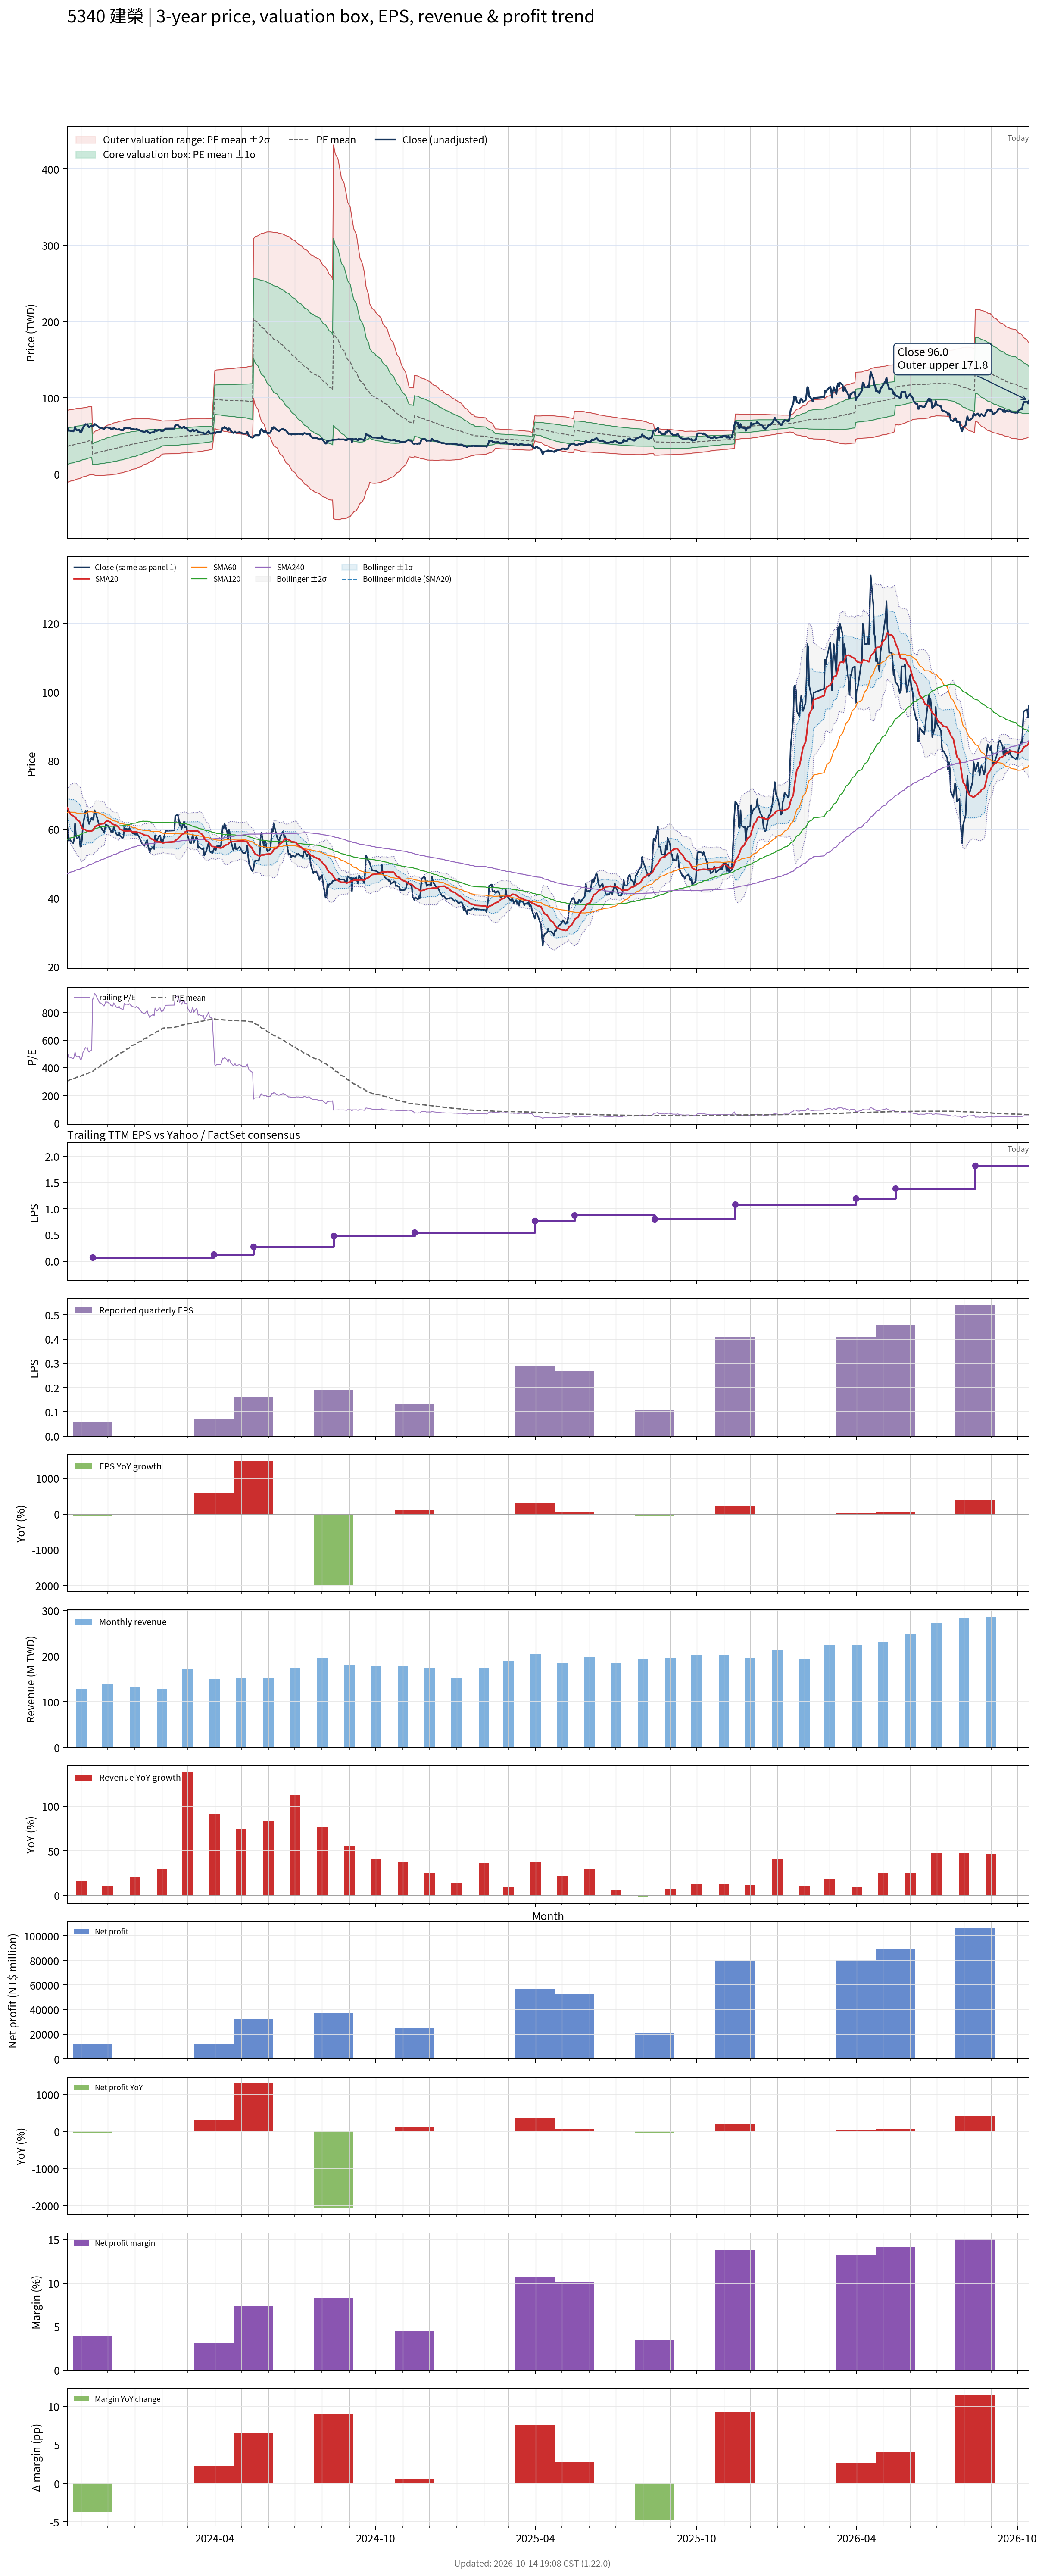

The data file committed next to this chart (first rows):
# chart-version: skill-stock-dynamic-val…
date, close, available_date, period_end, eps, ttm_eps, pe, pe_mean, pe_std, price_m2, price_m1, price_mean, price_p1, price_p2, forward_eps, forward_pe, forward_pe_mean, forward_pe_std, forward_price_m2, forward_price_m1, forward_price_mean, forward_price_p1, forward_price_p2, sma20
2023-10-16, 61.3, 2023-08-14, 2023-06-30, -0.01, 0.12, 510.8, 302.9, 196.7, -10.87, 12.74, 36.34, 59.95, 83.55, , , , , , , , , , 66.37
2023-10-17, 59.4, 2023-08-14, 2023-06-30, -0.01, 0.12, 495, 306.1, 196.6, -10.45, 13.14, 36.74, 60.33, 83.92, , , , , , , , , , 65.94
2023-10-18, 56.7, 2023-08-14, 2023-06-30, -0.01, 0.12, 472.5, 309.2, 196.3, -10, 13.55, 37.11, 60.66, 84.21, , , , , , , , , , 65.33
2023-10-19, 57.3, 2023-08-14, 2023-06-30, -0.01, 0.12, 477.5, 312.4, 195.9, -9.529, 13.98, 37.49, 61, 84.5, , , , , , , , , , 64.84
2023-10-20, 56.7, 2023-08-14, 2023-06-30, -0.01, 0.12, 472.5, 315.5, 195.4, -9.047, 14.41, 37.86, 61.31, 84.77, , , , , , , , , , 64.37
2023-10-23, 56, 2023-08-14, 2023-06-30, -0.01, 0.12, 466.7, 318.6, 194.9, -8.544, 14.84, 38.23, 61.62, 85, , , , , , , , , , 63.95
2023-10-24, 57.3, 2023-08-14, 2023-06-30, -0.01, 0.12, 477.5, 321.7, 194.4, -8.057, 15.27, 38.6, 61.93, 85.26, , , , , , , , , , 63.68
2023-10-25, 61.8, 2023-08-14, 2023-06-30, -0.01, 0.12, 515, 325.1, 194.2, -7.581, 15.72, 39.02, 62.31, 85.61, , , , , , , , , , 63.64
2023-10-26, 58.4, 2023-08-14, 2023-06-30, -0.01, 0.12, 486.7, 328.4, 193.6, -7.059, 16.17, 39.4, 62.63, 85.87, , , , , , , , , , 63.32
2023-10-27, 57.5, 2023-08-14, 2023-06-30, -0.01, 0.12, 479.2, 331.5, 192.9, -6.512, 16.64, 39.78, 62.93, 86.08, , , , , , , , , , 62.84
2023-10-30, 57.9, 2023-08-14, 2023-06-30, -0.01, 0.12, 482.5, 334.8, 192.2, -5.949, 17.11, 40.17, 63.23, 86.29, , , , , , , , , , 62.34
2023-10-31, 55, 2023-08-14, 2023-06-30, -0.01, 0.12, 458.3, 337.8, 191.2, -5.362, 17.59, 40.53, 63.48, 86.43, , , , , , , , , , 61.74
2023-11-01, 55.1, 2023-08-14, 2023-06-30, -0.01, 0.12, 459.2, 340.8, 190.2, -4.761, 18.07, 40.9, 63.72, 86.55, , , , , , , , , , 61.05
2023-11-02, 57.3, 2023-08-14, 2023-06-30, -0.01, 0.12, 477.5, 344, 189.3, -4.161, 18.56, 41.28, 63.99, 86.71, , , , , , , , , , 60.45
2023-11-03, 61.2, 2023-08-14, 2023-06-30, -0.01, 0.12, 510, 347.4, 188.5, -3.558, 19.07, 41.69, 64.31, 86.94, , , , , , , , , , 60.12
2023-11-06, 65.5, 2023-08-14, 2023-06-30, -0.01, 0.12, 545.8, 351.1, 188, -2.981, 19.58, 42.14, 64.7, 87.26, , , , , , , , , , 59.94
2023-11-07, 65, 2023-08-14, 2023-06-30, -0.01, 0.12, 541.7, 354.5, 187.7, -2.515, 20.01, 42.54, 65.07, 87.6, , , , , , , , , , 59.65
2023-11-08, 65.5, 2023-08-14, 2023-06-30, -0.01, 0.12, 545.8, 357.9, 187.5, -2.052, 20.45, 42.95, 65.45, 87.95, , , , , , , , , , 59.7
2023-11-09, 62.6, 2023-08-14, 2023-06-30, -0.01, 0.12, 521.7, 361, 187.1, -1.586, 20.87, 43.32, 65.77, 88.23, , , , , , , , , , 59.58
2023-11-10, 61.6, 2023-08-14, 2023-06-30, -0.01, 0.12, 513.3, 364, 186.6, -1.108, 21.29, 43.68, 66.08, 88.47, , , , , , , , , , 59.45
2023-11-13, 63.5, 2023-08-14, 2023-06-30, -0.01, 0.12, 529.2, 367.1, 186.3, -0.653, 21.7, 44.05, 66.4, 88.76, , , , , , , , , , 59.56
2023-11-14, 62.8, 2023-11-14, 2023-09-30, 0.06, 0.07, 897.1, 373.2, 191.5, -0.6916, 12.72, 26.12, 39.53, 52.94, , , , , , , , , , 59.73
2023-11-15, 62.8, 2023-11-14, 2023-09-30, 0.06, 0.07, 897.1, 379.3, 196.4, -0.9506, 12.8, 26.55, 40.3, 54.05, , , , , , , , , , 60.04
2023-11-16, 65.6, 2023-11-14, 2023-09-30, 0.06, 0.07, 937.1, 385.7, 201.9, -1.267, 12.87, 27, 41.13, 55.27, , , , , , , , , , 60.45
2023-11-17, 65.3, 2023-11-14, 2023-09-30, 0.06, 0.07, 932.9, 392.1, 206.9, -1.523, 12.96, 27.45, 41.94, 56.42, , , , , , , , , , 60.88
2023-11-20, 62.6, 2023-11-14, 2023-09-30, 0.06, 0.07, 894.3, 398.3, 210.8, -1.637, 13.12, 27.88, 42.64, 57.4, , , , , , , , , , 61.22
2023-11-21, 61.6, 2023-11-14, 2023-09-30, 0.06, 0.07, 880, 404.3, 214.2, -1.689, 13.31, 28.3, 43.29, 58.29, , , , , , , , , , 61.43
2023-11-22, 60.8, 2023-11-14, 2023-09-30, 0.06, 0.07, 868.6, 410.1, 217.2, -1.7, 13.5, 28.71, 43.91, 59.12, , , , , , , , , , 61.38
2023-11-23, 60.8, 2023-11-14, 2023-09-30, 0.06, 0.07, 868.6, 416, 220, -1.687, 13.72, 29.12, 44.52, 59.92, , , , , , , , , , 61.5
2023-11-24, 60.4, 2023-11-14, 2023-09-30, 0.06, 0.07, 862.9, 421.8, 222.6, -1.639, 13.94, 29.52, 45.11, 60.69, , , , , , , , , , 61.65
2023-11-27, 59.2, 2023-11-14, 2023-09-30, 0.06, 0.07, 845.7, 427.4, 224.7, -1.542, 14.19, 29.92, 45.65, 61.38, , , , , , , , , , 61.71
2023-11-28, 60.2, 2023-11-14, 2023-09-30, 0.06, 0.07, 860, 433.1, 226.9, -1.444, 14.44, 30.32, 46.2, 62.08, , , , , , , , , , 61.97
2023-11-29, 61.5, 2023-11-14, 2023-09-30, 0.06, 0.07, 878.6, 439.1, 229.2, -1.349, 14.69, 30.73, 46.78, 62.82, , , , , , , , , , 62.29
2023-11-30, 61.2, 2023-11-14, 2023-09-30, 0.06, 0.07, 874.3, 444.8, 231.4, -1.254, 14.94, 31.14, 47.33, 63.53, , , , , , , , , , 62.48
2023-12-01, 61.2, 2023-11-14, 2023-09-30, 0.06, 0.07, 874.3, 450.4, 233.5, -1.167, 15.18, 31.53, 47.88, 64.23, , , , , , , , , , 62.48
2023-12-04, 60.1, 2023-11-14, 2023-09-30, 0.06, 0.07, 858.6, 455.8, 235.4, -1.052, 15.43, 31.91, 48.39, 64.87, , , , , , , , , , 62.22
2023-12-05, 59.3, 2023-11-14, 2023-09-30, 0.06, 0.07, 847.1, 461.3, 236.9, -0.8728, 15.71, 32.29, 48.87, 65.45, , , , , , , , , , 61.93
2023-12-06, 59.8, 2023-11-14, 2023-09-30, 0.06, 0.07, 854.3, 466.8, 238.2, -0.6708, 16, 32.68, 49.35, 66.03, , , , , , , , , , 61.65
2023-12-07, 59.2, 2023-11-14, 2023-09-30, 0.06, 0.07, 845.7, 472.3, 239.3, -0.4423, 16.31, 33.06, 49.81, 66.57, , , , , , , , , , 61.48
2023-12-08, 60.8, 2023-11-14, 2023-09-30, 0.06, 0.07, 868.6, 478, 240.6, -0.2215, 16.62, 33.46, 50.3, 67.14, , , , , , , , , , 61.44
2023-12-11, 58.7, 2023-11-14, 2023-09-30, 0.06, 0.07, 838.6, 483.3, 241.4, 0.03887, 16.94, 33.83, 50.73, 67.63, , , , , , , , , , 61.2
2023-12-12, 58.4, 2023-11-14, 2023-09-30, 0.06, 0.07, 834.3, 488.7, 242, 0.3309, 17.27, 34.21, 51.15, 68.09, , , , , , , , , , 60.98
2023-12-13, 58.4, 2023-11-14, 2023-09-30, 0.06, 0.07, 834.3, 494.1, 242.4, 0.6558, 17.62, 34.59, 51.56, 68.52, , , , , , , , , , 60.76
2023-12-14, 59.2, 2023-11-14, 2023-09-30, 0.06, 0.07, 845.7, 499.7, 242.8, 0.9913, 17.98, 34.98, 51.97, 68.96, , , , , , , , , , 60.44
2023-12-15, 58.2, 2023-11-14, 2023-09-30, 0.06, 0.07, 831.4, 505.2, 242.7, 1.395, 18.38, 35.37, 52.35, 69.34, , , , , , , , , , 60.08
2023-12-18, 57.5, 2023-11-14, 2023-09-30, 0.06, 0.07, 821.4, 510.7, 242.3, 1.826, 18.79, 35.75, 52.71, 69.67, , , , , , , , , , 59.83
2023-12-19, 57.7, 2023-11-14, 2023-09-30, 0.06, 0.07, 824.3, 516.2, 242, 2.257, 19.19, 36.13, 53.07, 70, , , , , , , , , , 59.63
2023-12-20, 60.6, 2023-11-14, 2023-09-30, 0.06, 0.07, 865.7, 521.9, 242, 2.66, 19.6, 36.53, 53.47, 70.41, , , , , , , , , , 59.62
2023-12-21, 60, 2023-11-14, 2023-09-30, 0.06, 0.07, 857.1, 527.6, 241.7, 3.093, 20.01, 36.93, 53.85, 70.78, , , , , , , , , , 59.58
2023-12-22, 60.2, 2023-11-14, 2023-09-30, 0.06, 0.07, 860, 533.4, 241.3, 3.55, 20.44, 37.34, 54.23, 71.12, , , , , , , , , , 59.57
2023-12-25, 60, 2023-11-14, 2023-09-30, 0.06, 0.07, 857.1, 539.2, 240.7, 4.043, 20.89, 37.74, 54.59, 71.44, , , , , , , , , , 59.61
2023-12-26, 60.4, 2023-11-14, 2023-09-30, 0.06, 0.07, 862.9, 545, 240, 4.552, 21.35, 38.15, 54.95, 71.75, , , , , , , , , , 59.62
2023-12-27, 59.7, 2023-11-14, 2023-09-30, 0.06, 0.07, 852.9, 550.8, 238.9, 5.112, 21.83, 38.56, 55.28, 72, , , , , , , , , , 59.53
2023-12-28, 59.5, 2023-11-14, 2023-09-30, 0.06, 0.07, 850, 556.7, 237.6, 5.706, 22.34, 38.97, 55.6, 72.23, , , , , , , , , , 59.45
2023-12-29, 59, 2023-11-14, 2023-09-30, 0.06, 0.07, 842.9, 562.4, 236.1, 6.322, 22.85, 39.37, 55.89, 72.42, , , , , , , , , , 59.34
2024-01-02, 58.5, 2023-11-14, 2023-09-30, 0.06, 0.07, 835.7, 568.1, 234.4, 6.955, 23.36, 39.77, 56.17, 72.58, , , , , , , , , , 59.26
2024-01-03, 59.1, 2023-11-14, 2023-09-30, 0.06, 0.07, 844.3, 573.9, 232.5, 7.614, 23.89, 40.17, 56.45, 72.73, , , , , , , , , , 59.24
2024-01-04, 58.5, 2023-11-14, 2023-09-30, 0.06, 0.07, 835.7, 579.6, 230.4, 8.315, 24.44, 40.57, 56.7, 72.83, , , , , , , , , , 59.18
2024-01-05, 58.3, 2023-11-14, 2023-09-30, 0.06, 0.07, 832.9, 585.3, 228.1, 9.044, 25.01, 40.97, 56.94, 72.9, , , , , , , , , , 59.13
... 669 more rows
